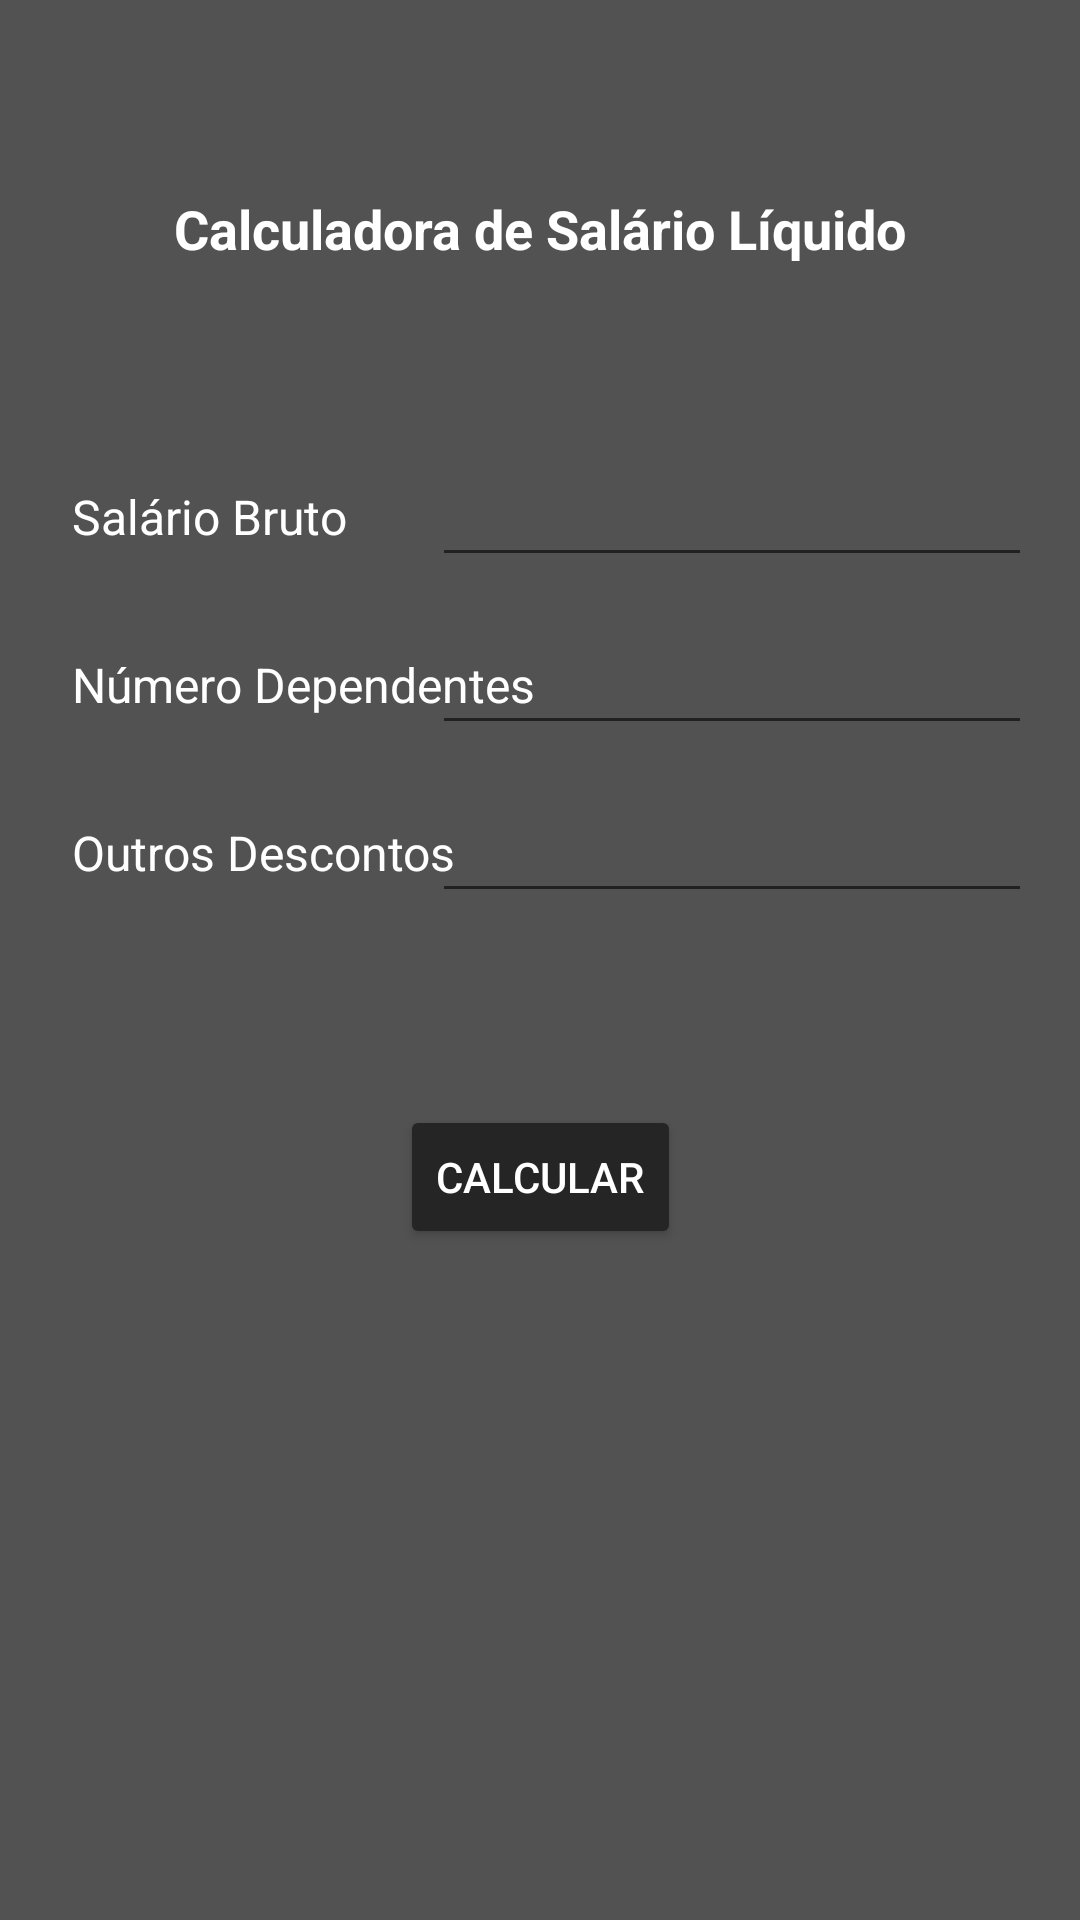

Layout XML and referenced resources for this Android screen:
<!-- AndroidManifest.xml: application theme Theme.CalculadoraSalarioProjeto -->
<!-- res/layout/activity_main.xml -->
<?xml version="1.0" encoding="utf-8"?>
<androidx.constraintlayout.widget.ConstraintLayout xmlns:android="http://schemas.android.com/apk/res/android"
    xmlns:app="http://schemas.android.com/apk/res-auto"
    xmlns:tools="http://schemas.android.com/tools"
    android:layout_width="match_parent"
    android:layout_height="wrap_content"
    android:layout_gravity="center_vertical"
    android:hapticFeedbackEnabled="true"
    tools:context=".MainActivity">

    <EditText
        android:id="@+id/editDesconto"
        android:layout_width="200dp"
        android:layout_height="40dp"
        android:layout_marginTop="16dp"
        android:layout_marginEnd="16dp"
        android:ems="10"
        android:inputType="numberDecimal"
        android:textColor="#FFFFFF"
        app:layout_constraintEnd_toEndOf="parent"
        app:layout_constraintTop_toBottomOf="@+id/editDependentes" />

    <EditText
        android:id="@+id/editDependentes"
        android:layout_width="200dp"
        android:layout_height="40dp"
        android:layout_marginTop="16dp"
        android:layout_marginEnd="16dp"
        android:ems="10"
        android:inputType="numberDecimal"
        android:textColor="#FFFFFF"
        app:layout_constraintEnd_toEndOf="parent"
        app:layout_constraintTop_toBottomOf="@+id/editSalario" />

    <TextView
        android:id="@+id/textView"
        android:layout_width="0dp"
        android:layout_height="wrap_content"
        android:layout_marginStart="24dp"
        android:layout_marginTop="64dp"
        android:layout_marginEnd="24dp"
        android:gravity="center_horizontal"
        android:text="Calculadora de Salário Líquido"
        android:textColor="@color/white"
        android:textSize="18sp"
        android:textStyle="bold"
        app:layout_constraintEnd_toEndOf="parent"
        app:layout_constraintHorizontal_bias="0.0"
        app:layout_constraintStart_toStartOf="parent"
        app:layout_constraintTop_toTopOf="parent" />

    <TextView
        android:id="@+id/textView2"
        android:layout_width="wrap_content"
        android:layout_height="40dp"
        android:layout_marginStart="24dp"
        android:layout_marginTop="64dp"
        android:gravity="center_vertical"
        android:text="Salário Bruto"
        android:textColor="#FFFFFF"
        android:textSize="16sp"
        app:layout_constraintStart_toStartOf="parent"
        app:layout_constraintTop_toBottomOf="@+id/textView" />

    <TextView
        android:id="@+id/textView3"
        android:layout_width="wrap_content"
        android:layout_height="40dp"
        android:layout_marginStart="24dp"
        android:layout_marginTop="16dp"
        android:gravity="center_vertical"
        android:text="Número Dependentes"
        android:textColor="#FFFFFF"
        android:textSize="16sp"
        app:layout_constraintStart_toStartOf="parent"
        app:layout_constraintTop_toBottomOf="@+id/textView2" />

    <TextView
        android:id="@+id/textView4"
        android:layout_width="wrap_content"
        android:layout_height="40dp"
        android:layout_marginStart="24dp"
        android:layout_marginTop="16dp"
        android:gravity="center_vertical"
        android:text="Outros Descontos"
        android:textColor="#FFFFFF"
        android:textSize="16sp"
        app:layout_constraintStart_toStartOf="parent"
        app:layout_constraintTop_toBottomOf="@+id/textView3" />

    <Button
        android:id="@+id/buttonCalcular"
        android:layout_width="wrap_content"
        android:layout_height="wrap_content"
        android:layout_marginStart="24dp"
        android:layout_marginTop="64dp"
        android:layout_marginEnd="24dp"
        android:backgroundTint="#262525"
        android:hapticFeedbackEnabled="false"
        android:text="@string/calcular"
        android:textColor="#FFFFFF"
        app:layout_constraintEnd_toEndOf="parent"
        app:layout_constraintStart_toStartOf="parent"
        app:layout_constraintTop_toBottomOf="@+id/textView4" />

    <EditText
        android:id="@+id/editSalario"
        android:layout_width="200dp"
        android:layout_height="40dp"
        android:layout_marginTop="64dp"
        android:layout_marginEnd="16dp"
        android:ems="10"
        android:inputType="numberDecimal"
        android:textColor="#FFFFFF"
        app:layout_constraintEnd_toEndOf="parent"
        app:layout_constraintTop_toBottomOf="@+id/textView" />
</androidx.constraintlayout.widget.ConstraintLayout>
<!-- resources referenced by this layout -->
<resources>
  <color name="white">#FFFFFFFF</color>
  <string name="calcular">Calcular</string>
  <style name="Theme.CalculadoraSalarioProjeto" parent="Theme.MaterialComponents.DayNight.NoActionBar">
          
          <item name="colorPrimary">@color/purple_500</item>
          <item name="colorPrimaryVariant">@color/colorPrimaryVariant</item>
          <item name="colorOnPrimary">@color/white</item>
          
          <item name="colorSecondary">@color/teal_200</item>
          <item name="colorSecondaryVariant">@color/teal_700</item>
          <item name="colorOnSecondary">@color/black</item>
          
          <item name="android:statusBarColor" tools:targetApi="l">?attr/colorPrimaryVariant</item>
          
          <item name="android:colorBackground">@color/fundo_app</item>
      </style>
  <color name="purple_500">#FF6200EE</color>
  <color name="colorPrimaryVariant">#262525</color>
  <color name="teal_200">#FF03DAC5</color>
  <color name="teal_700">#FF018786</color>
  <color name="black">#FF000000</color>
  <color name="fundo_app">#525252</color>
</resources>
